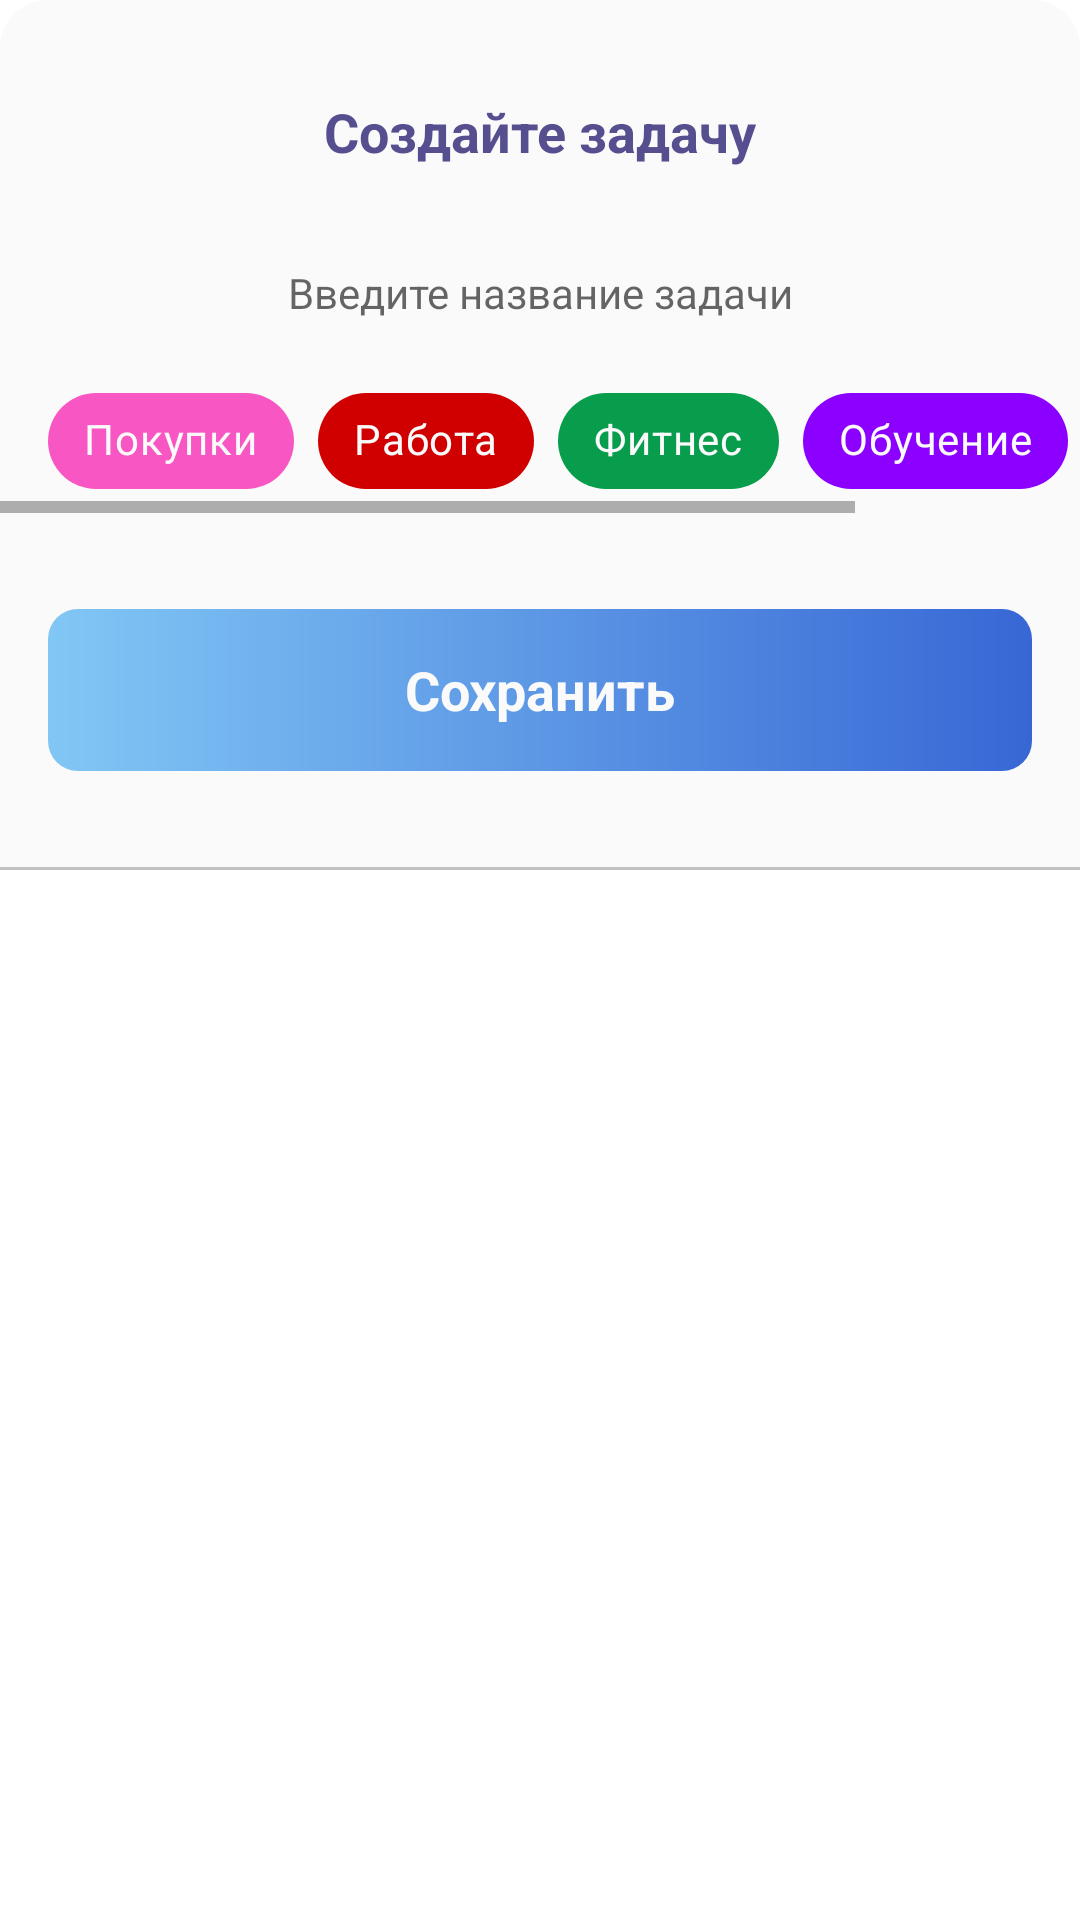

Layout XML and referenced resources for this Android screen:
<!-- AndroidManifest.xml: application theme Theme.BestTodo -->
<!-- res/layout/dialog_create_task.xml -->
<?xml version="1.0" encoding="utf-8"?>
<LinearLayout xmlns:android="http://schemas.android.com/apk/res/android"
    xmlns:app="http://schemas.android.com/apk/res-auto"
    android:layout_width="match_parent"
    android:layout_height="wrap_content"
    android:layout_marginTop="8dp"
    android:layout_marginBottom="8dp"
    android:orientation="vertical">

    <View
        android:layout_width="match_parent"
        android:layout_height="16dp"
        android:background="@drawable/background_bottom_dialog" />

    <LinearLayout
        android:layout_width="match_parent"
        android:layout_height="wrap_content"
        android:background="@color/light_background"
        android:orientation="vertical">

        <TextView
            android:id="@+id/tv_bottom_sheet_heading"
            android:layout_width="match_parent"
            android:layout_height="56dp"
            android:background="@color/light_background"
            android:gravity="center"
            android:paddingStart="@dimen/default_padding_normal"
            android:paddingEnd="@dimen/default_padding_normal"
            android:text="@string/create_task_title"
            android:textColor="#554E8F"
            android:textSize="18sp"
            android:textStyle="bold" />

        <EditText
            android:id="@+id/task_name_edit_text"
            style="?android:attr/textViewStyle"
            android:layout_width="match_parent"
            android:layout_height="wrap_content"
            android:background="@android:color/transparent"
            android:focusable="true"
            android:gravity="center"
            android:hint="@string/enter_title_hint"
            android:maxLines="2"
            android:padding="@dimen/default_padding_normal" />

        <HorizontalScrollView
            android:layout_width="wrap_content"
            android:layout_height="wrap_content">

            <com.google.android.material.chip.ChipGroup
                android:id="@+id/chip_group"
                android:layout_width="wrap_content"
                android:layout_height="wrap_content"
                android:paddingStart="@dimen/default_padding_normal"
                android:paddingEnd="@dimen/default_padding_normal"
                app:selectionRequired="true"
                app:singleLine="true"
                app:singleSelection="true">

                <com.google.android.material.chip.Chip
                    android:id="@+id/shopping_ship"
                    style="@style/CategoryChip.Shopping"
                    android:layout_width="wrap_content"
                    android:layout_height="wrap_content"
                    android:text="@string/category_shopping" />

                <com.google.android.material.chip.Chip
                    android:id="@+id/work_chip"
                    style="@style/CategoryChip.Work"
                    android:layout_width="wrap_content"
                    android:layout_height="wrap_content"
                    android:text="@string/category_work" />

                <com.google.android.material.chip.Chip
                    android:id="@+id/fitness_chip"
                    style="@style/CategoryChip.Fitness"
                    android:layout_width="wrap_content"
                    android:layout_height="wrap_content"
                    android:text="@string/category_fitness" />

                <com.google.android.material.chip.Chip
                    android:id="@+id/study_chip"
                    style="@style/CategoryChip.Study"
                    android:layout_width="wrap_content"
                    android:layout_height="wrap_content"
                    android:text="@string/category_study" />

                <com.google.android.material.chip.Chip
                    android:id="@+id/personal_chip"
                    style="@style/CategoryChip.Personal"
                    android:layout_width="wrap_content"
                    android:layout_height="wrap_content"
                    android:text="@string/category_personal" />
            </com.google.android.material.chip.ChipGroup>

        </HorizontalScrollView>


        <LinearLayout
            android:id="@+id/save_button"
            android:layout_width="match_parent"
            android:layout_height="wrap_content"
            android:background="@color/light_background"
            android:orientation="horizontal"
            android:paddingTop="@dimen/default_padding_normal"
            android:paddingBottom="@dimen/default_padding_normal">

            <TextView
                android:layout_width="match_parent"
                android:layout_height="54dp"
                android:layout_margin="@dimen/default_padding_normal"
                android:background="@drawable/save_background"
                android:gravity="center"
                android:text="@string/save_title"
                android:textColor="@color/light_background"
                android:textSize="18sp"
                android:textStyle="bold" />
        </LinearLayout>

        <View
            android:layout_width="match_parent"
            android:layout_height="1dp"
            android:background="@color/grayLight" />


    </LinearLayout>
</LinearLayout>
<!-- resources referenced by this layout -->
<resources>
  <color name="grayLight">#C2C2C2</color>
  <color name="light_background">#fafafa</color>
  <dimen name="default_padding_normal">16dp</dimen>
  <!-- drawable background_bottom_dialog (drawable) -->
  <?xml version="1.0" encoding="utf-8"?>
  <shape xmlns:android="http://schemas.android.com/apk/res/android" android:shape="rectangle">
      <solid android:color="@color/light_background"/>
      <corners android:topLeftRadius="36dp" android:topRightRadius="36dp"/>
  </shape>
  <!-- drawable save_background (drawable) -->
  <shape xmlns:android="http://schemas.android.com/apk/res/android"
      android:shape="rectangle">
  
      <corners android:radius="10dp"/>
  
      <gradient
          android:type="linear"
          android:startColor="#81C7F5"
          android:endColor="#3867D5"
          android:angle="0"/>
  </shape>
  <string name="category_fitness">Фитнес</string>
  <string name="category_personal">Личное</string>
  <string name="category_shopping">Покупки</string>
  <string name="category_study">Обучение</string>
  <string name="category_work">Работа</string>
  <string name="create_task_title">Создайте задачу</string>
  <string name="enter_title_hint">Введите название задачи</string>
  <string name="save_title">Сохранить</string>
  <style name="CategoryChip.Fitness" parent="CategoryChip">
          <item name="chipBackgroundColor">@color/fitness_color</item>
      </style>
  <style name="CategoryChip.Personal" parent="CategoryChip">
          <item name="chipBackgroundColor">@color/personal_color</item>
      </style>
  <style name="CategoryChip.Shopping" parent="CategoryChip">
          <item name="chipBackgroundColor">@color/shop_color</item>
      </style>
  <style name="CategoryChip.Study" parent="CategoryChip">
          <item name="chipBackgroundColor">@color/study_color</item>
      </style>
  <style name="CategoryChip.Work" parent="CategoryChip">
          <item name="chipBackgroundColor">@color/work_color</item>
      </style>
  <style name="Theme.BestTodo" parent="Theme.MaterialComponents.DayNight.DarkActionBar">
          
          <item name="colorPrimary">@color/purple_500</item>
          <item name="colorPrimaryVariant">@color/purple_700</item>
          <item name="colorOnPrimary">@color/white</item>
          
          <item name="colorSecondary">@color/teal_200</item>
          <item name="colorSecondaryVariant">@color/teal_700</item>
          <item name="colorOnSecondary">@color/light_background</item>
          
          <item name="android:statusBarColor" tools:targetApi="l">?attr/colorPrimaryVariant</item>
          
      </style>
  <style name="CategoryChip" parent="Widget.MaterialComponents.Chip.Filter">
          <item name="android:textColor">@color/light_background</item>
          <item name="checkedIconTint">@color/light_background</item>
      </style>
  <color name="fitness_color">#079D4D</color>
  <color name="personal_color">#3f88c5</color>
  <color name="shop_color">#F857C3</color>
  <color name="study_color">#8B00FF</color>
  <color name="work_color">#d00000</color>
  <color name="purple_500">#FF6200EE</color>
  <color name="purple_700">#FF3700B3</color>
  <color name="white">#FFFFFFFF</color>
  <color name="teal_200">#F857C3</color>
  <color name="teal_700">#E31AA0</color>
</resources>
